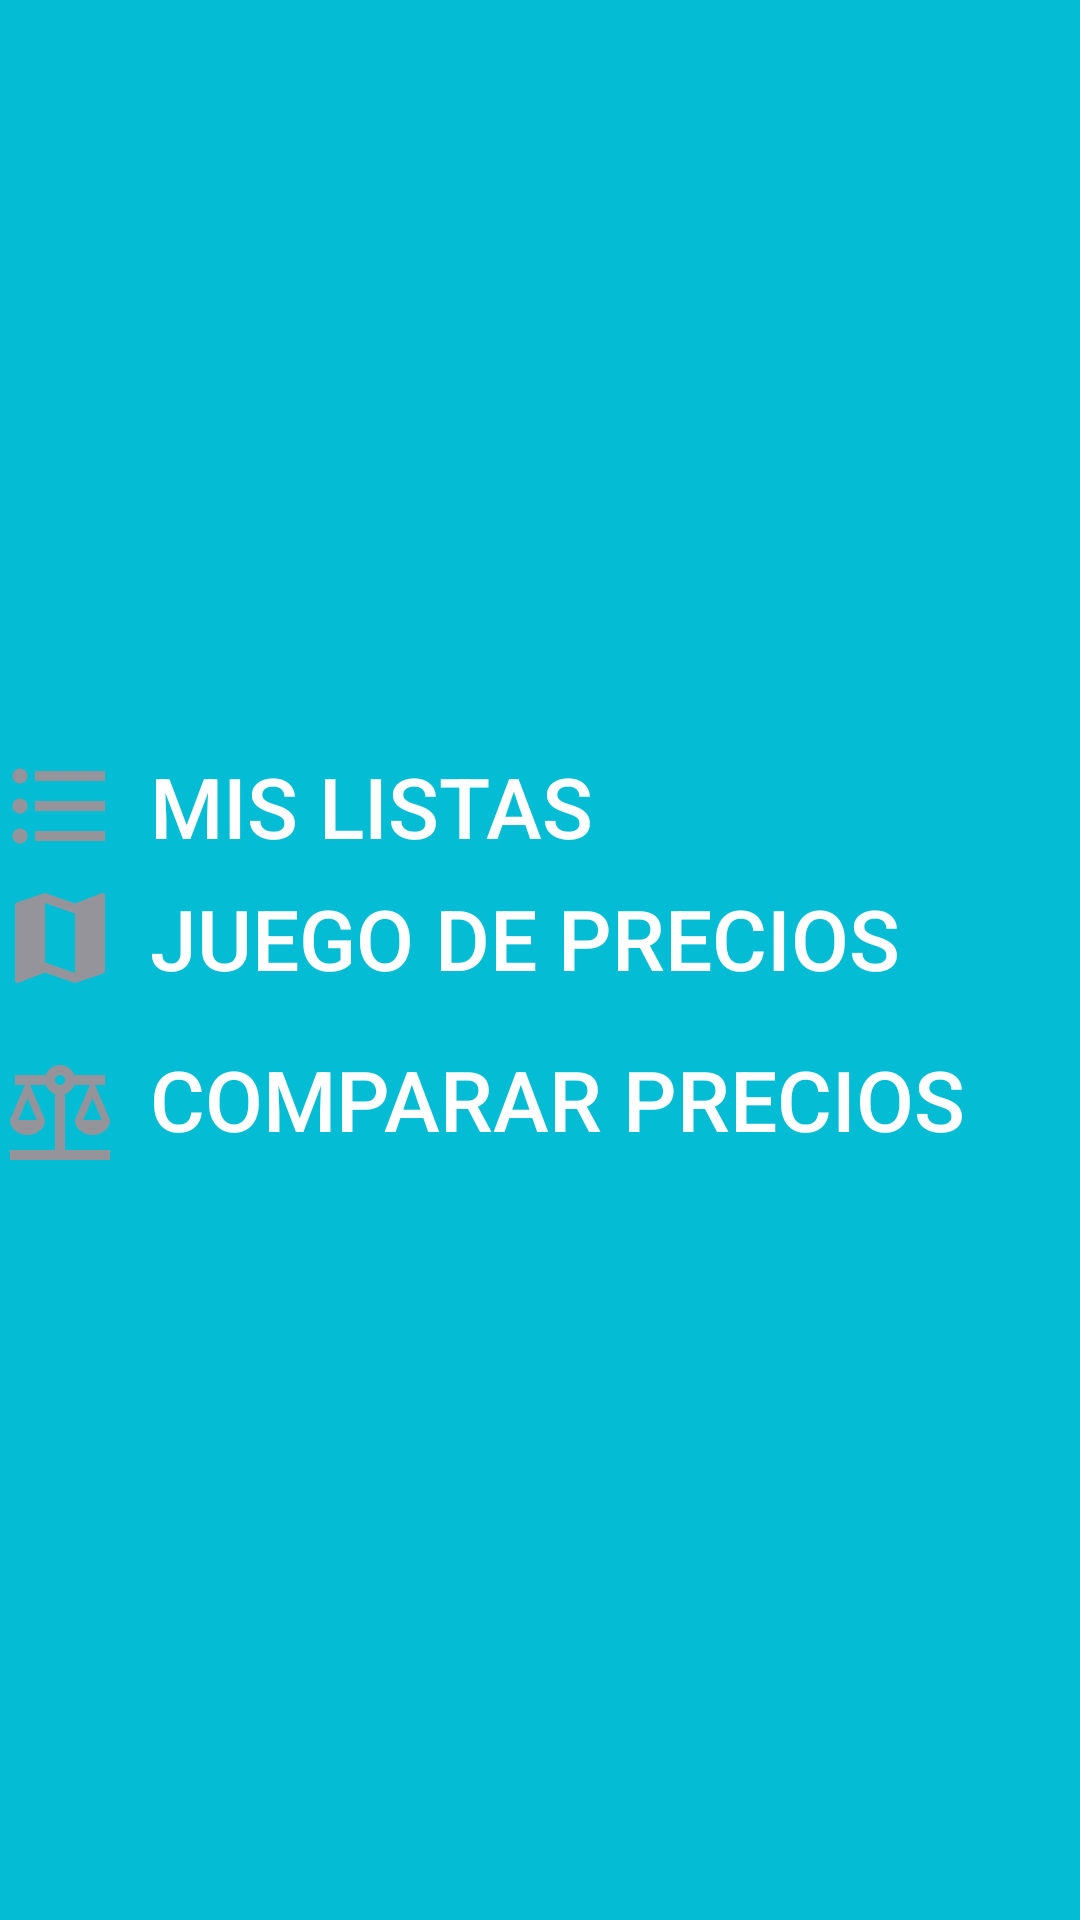

Produce the Android XML layout that renders to this screen, including the resource entries it uses.
<!-- AndroidManifest.xml: application theme Theme.ListaCompra -->
<!-- res/layout/popup_menu.xml -->
<?xml version="1.0" encoding="utf-8"?>
<androidx.constraintlayout.widget.ConstraintLayout xmlns:android="http://schemas.android.com/apk/res/android"
    xmlns:app="http://schemas.android.com/apk/res-auto"
    xmlns:tools="http://schemas.android.com/tools"
    android:layout_width="match_parent"
    android:layout_height="match_parent"
    android:background="@color/primario"
    android:orientation="vertical"
    android:padding="0dp">

    <LinearLayout
        android:layout_width="0dp"
        android:layout_height="wrap_content"
        android:orientation="vertical"
        android:gravity="center"
        app:layout_constraintTop_toTopOf="parent"
        app:layout_constraintBottom_toBottomOf="parent"
        app:layout_constraintStart_toStartOf="parent"
        app:layout_constraintEnd_toEndOf="parent">

        <androidx.appcompat.widget.AppCompatButton
            android:id="@+id/listas"
            android:layout_width="match_parent"
            android:layout_height="wrap_content"
            android:layout_gravity="start"
            android:background="@color/primario"
            android:drawableStart="@drawable/icono_mis_listas"
            android:drawablePadding="10dp"
            android:gravity="center|start"
            android:onClick="onListasButtonClick"
            android:text="Mis listas"
            android:textColor="@color/white"
            android:textSize="28dp"

            />

        <androidx.appcompat.widget.AppCompatButton
            android:id="@+id/supermercados"
            android:layout_width="match_parent"
            android:layout_height="wrap_content"
            android:background="@color/primario"
            android:drawableStart="@drawable/icono_buscar_supermercado"
            android:drawablePadding="10dp"
            android:gravity="center|start"
            android:onClick="onJuegoButtonClick"
            android:paddingBottom="15dp"
            android:text="Juego de precios"
            android:textColor="@color/white"
            android:textSize="28dp" />

        <androidx.appcompat.widget.AppCompatButton
            android:id="@+id/comparador"
            android:layout_width="match_parent"
            android:layout_height="wrap_content"
            android:background="@color/primario"
            android:drawableStart="@drawable/icono_comparar_precios"
            android:drawablePadding="10dp"
            android:gravity="start"
            android:onClick="onCompararButtonClick"
            android:text="Comparar precios"
            android:textColor="@color/white"
            android:textSize="28dp" />

    </LinearLayout>
</androidx.constraintlayout.widget.ConstraintLayout>
<!-- resources referenced by this layout -->
<resources>
  <color name="primario">#04bcd4</color>
  <color name="white">#FFFFFFFF</color>
  <!-- drawable icono_buscar_supermercado (drawable) -->
  <vector xmlns:android="http://schemas.android.com/apk/res/android"
      android:width="40dp"
      android:height="40dp"
      android:tint="@color/plateado"
      android:viewportWidth="24"
      android:viewportHeight="24">
      <path
          android:fillColor="@android:color/white"
          android:pathData="M20.5,3l-0.16,0.03L15,5.1 9,3 3.36,4.9c-0.21,0.07 -0.36,0.25 -0.36,0.48V20.5c0,0.28 0.22,0.5 0.5,0.5l0.16,-0.03L9,18.9l6,2.1 5.64,-1.9c0.21,-0.07 0.36,-0.25 0.36,-0.48V3.5c0,-0.28 -0.22,-0.5 -0.5,-0.5zM15,19l-6,-2.11V5l6,2.11V19z" />
  </vector>
  <!-- drawable icono_comparar_precios (drawable) -->
  <vector xmlns:android="http://schemas.android.com/apk/res/android"
      android:width="40dp"
      android:height="40dp"
      android:tint="@color/plateado"
      android:viewportWidth="24"
      android:viewportHeight="24">
      <path
          android:fillColor="@android:color/white"
          android:pathData="M13,7.83c0.85,-0.3 1.53,-0.98 1.83,-1.83H18l-3,7c0,1.66 1.57,3 3.5,3s3.5,-1.34 3.5,-3l-3,-7h2V4h-6.17C14.42,2.83 13.31,2 12,2S9.58,2.83 9.17,4L3,4v2h2l-3,7c0,1.66 1.57,3 3.5,3S9,14.66 9,13L6,6h3.17c0.3,0.85 0.98,1.53 1.83,1.83V19H2v2h20v-2h-9V7.83zM20.37,13h-3.74l1.87,-4.36L20.37,13zM7.37,13H3.63L5.5,8.64L7.37,13zM12,6c-0.55,0 -1,-0.45 -1,-1c0,-0.55 0.45,-1 1,-1s1,0.45 1,1C13,5.55 12.55,6 12,6z" />
  </vector>
  <!-- drawable icono_mis_listas (drawable) -->
  <vector xmlns:android="http://schemas.android.com/apk/res/android"
      android:width="40dp"
      android:height="40dp"
      android:autoMirrored="true"
      android:tint="@color/plateado"
      android:viewportWidth="24"
      android:viewportHeight="24">
      <path
          android:fillColor="@android:color/white"
          android:pathData="M4,10.5c-0.83,0 -1.5,0.67 -1.5,1.5s0.67,1.5 1.5,1.5 1.5,-0.67 1.5,-1.5 -0.67,-1.5 -1.5,-1.5zM4,4.5c-0.83,0 -1.5,0.67 -1.5,1.5S3.17,7.5 4,7.5 5.5,6.83 5.5,6 4.83,4.5 4,4.5zM4,16.5c-0.83,0 -1.5,0.68 -1.5,1.5s0.68,1.5 1.5,1.5 1.5,-0.68 1.5,-1.5 -0.67,-1.5 -1.5,-1.5zM7,19h14v-2L7,17v2zM7,13h14v-2L7,11v2zM7,5v2h14L21,5L7,5z" />
  </vector>
  <style name="Theme.ListaCompra" parent="Base.Theme.ListaCompra" />
  <color name="plateado">#95949B</color>
  <style name="Base.Theme.ListaCompra" parent="Theme.Material3.DayNight.NoActionBar">
          
          
      </style>
</resources>
